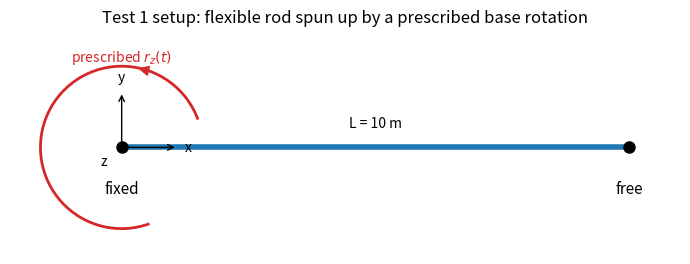

Generate this figure with matplotlib: (Note: this script raises an exception after producing the figure.)
#!/usr/bin/python3

# Static geometry/BC schematic for TEST 1 (Ex 5.1 from Simo, Vu-Quoc 1988).
# Standalone: draws the setup from test1.geo/test1.pro without needing a
# simulation run, so it can be regenerated independently as a doc asset.

from pathlib import Path

import matplotlib.pyplot as plt
from matplotlib.patches import Arc, Circle, FancyArrowPatch

ROD_LENGTH = 10.0

fig, ax = plt.subplots(figsize=(7, 3.2))

# the rod itself, spanning the "fixed" (x=0) to "free" (x=ROD_LENGTH) ends
ax.plot([0, ROD_LENGTH], [0, 0], color="tab:blue",
        lw=4, solid_capstyle="round", zorder=2)
ax.plot([0], [0], "o", color="k", ms=8, zorder=3)
ax.plot([ROD_LENGTH], [0], "o", color="k", ms=8, zorder=3)

ax.annotate("fixed", (0, 0), xytext=(0, -0.9), ha="center", fontsize=11)
ax.annotate("free", (ROD_LENGTH, 0), xytext=(
    ROD_LENGTH, -0.9), ha="center", fontsize=11)

# curved arrow at the "fixed" end: prescribed rotation rz(t) about the
# out-of-plane axis drives the whole example (see model.model.disp.scaleFunc)
rot_arc = Arc((0, 0), 3.2, 3.2, angle=0, theta1=20,
              theta2=290, color="tab:red", lw=2, zorder=4)
ax.add_patch(rot_arc)
ax.add_patch(FancyArrowPatch((1.6 * 0.34, 1.6 * 0.94), (1.6 * 0.17, 1.6 * 0.98),
                             arrowstyle="-|>", mutation_scale=16, color="tab:red", zorder=4))
ax.annotate(r"prescribed $r_z(t)$", (0, 1.7),
            ha="center", color="tab:red", fontsize=10)

# small coordinate triad at the fixed end (z points out of the page)
ax.annotate("", xy=(1.1, 0), xytext=(0, 0),
            arrowprops=dict(arrowstyle="->", color="k"))
ax.annotate("x", (1.25, 0), va="center", fontsize=10)
ax.annotate("", xy=(0, 1.1), xytext=(0, 0),
            arrowprops=dict(arrowstyle="->", color="k"))
ax.annotate("y", (0, 1.3), ha="center", fontsize=10)
ax.add_patch(Circle((0, 0), 0.06, facecolor="k", zorder=5))
ax.annotate("z", (-0.35, -0.35), ha="center", fontsize=10)

ax.annotate(f"L = {ROD_LENGTH:.0f} m",
            (ROD_LENGTH / 2, 0.4), ha="center", fontsize=10)

ax.set_xlim(-2.2, ROD_LENGTH + 1)
ax.set_ylim(-2.1, 2.3)
ax.set_aspect("equal")
ax.axis("off")
ax.set_title("Test 1 setup: flexible rod spun up by a prescribed base rotation")

fig.tight_layout()
fig.savefig(Path(__file__).parent / "test1_schematic.png", dpi=150)
